Photos from the image-classification dataset "data" in the GitHub repository azief27saclolo/Thesis-Project. Its 4 classes are: early blight leaf, healthy leaf, late blight leaf, septoria leaf.

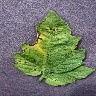
Label: septoria leaf

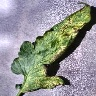
Label: septoria leaf

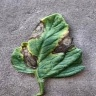
Label: early blight leaf

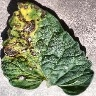
Label: early blight leaf

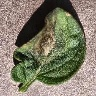
Label: late blight leaf

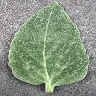
Label: healthy leaf
